Run: headless pygame with SDL's dummy video driver; simulated clock (each Clock.tick advances the game by its frame time, no real sleeping); random seed 0; keys injected as events and as key.get_pressed() state; mouse plan: one left click at the window centre at the start of phase 2, then a move to the lower-right quarter at the start of phase 3.
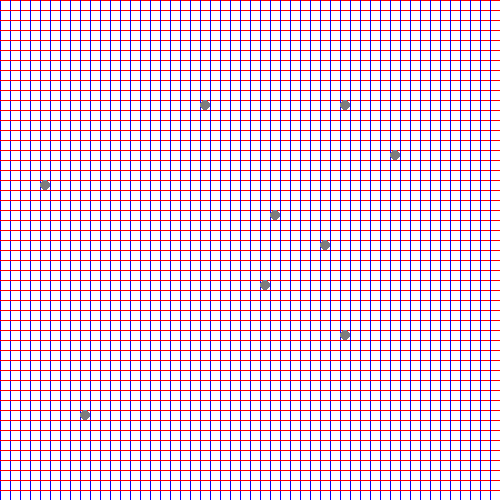
Frame 1 of 4 · flips 1–60 · no input
Frame 2 of 4 · flips 61–180 · clicked the window centre · tapped SPACE, RETURN · held RIGHT (→), D · screen unchanged from frame 1, image omitted
Frame 3 of 4 · flips 181–300 · moved the mouse to the lower-right quarter · held DOWN (↓), S · screen unchanged from frame 2, image omitted
Frame 4 of 4 · flips 301–420 · held LEFT (←), A, UP (↑), W · screen unchanged from frame 3, image omitted

The pygame program that drew these frames:


import pygame
import random as r
l=500
mouseup=True
mousedown=False
b1,b2,b3,b4,b5,b6,b7,b8,b9=0,0,0,0,0,0,0,0,0
screen=pygame.display.set_mode((l,l))
num=1
running=True
screen.fill((255,255,255))
x=0
y=0
while not x==l:
    pygame.draw.line(screen,(0,0,255,),(x,0),(x,l))
    pygame.draw.line(screen,(255,0,0,),(0,x),(l,x))
    
    x+=10
while running:
    mousex, mousey = pygame.mouse.get_pos()
    
    while not num==10:
        posx=r.randint(2,48)
        posx= posx*10
        posy=r.randint(2,48)
        posy= posy*10
        
        
        if num==1:
            b1=(posx+5,posy+5)
        elif num==2:
            b2=(posx+5,posy+5)
        elif num==3:
            b3=(posx+5,posy+5)            
        elif num==4:
            b4=(posx+5,posy+5)
        elif num==5:
            b5=(posx+5,posy+5) 
        elif num==6:
            b6=(posx+5,posy+5) 
        elif num==7:
            b7=(posx+5,posy+5) 
        elif num==8:
            b8=(posx+5,posy+5)             
        elif num==9:
            b9=(posx+5,posy+5)
        num+=1
    for event in pygame.event.get():

        if event.type == pygame.QUIT:
            running=False
        if event.type == pygame.MOUSEBUTTONDOWN:
            mousedown=True
            mouseup=False
        if event.type == pygame.MOUSEBUTTONUP:
            mousedown=False
            mouseup=True
            
    pygame.draw.circle(screen,(125,125,125),(b1),(5))
    pygame.draw.circle(screen,(125,125,125),(b2),(5))
    pygame.draw.circle(screen,(125,125,125),(b3),(5))
    pygame.draw.circle(screen,(125,125,125),(b4),(5))
    pygame.draw.circle(screen,(125,125,125),(b5),(5))
    pygame.draw.circle(screen,(125,125,125),(b6),(5))
    pygame.draw.circle(screen,(125,125,125),(b7),(5))
    pygame.draw.circle(screen,(125,125,125),(b8),(5))
    pygame.draw.circle(screen,(125,125,125),(b9),(5))

    
    print(b1,b2,b3,b4,b5,b6,b7,b8,b9,mouseup,mousex,mousey)        
    pygame.display.flip()
